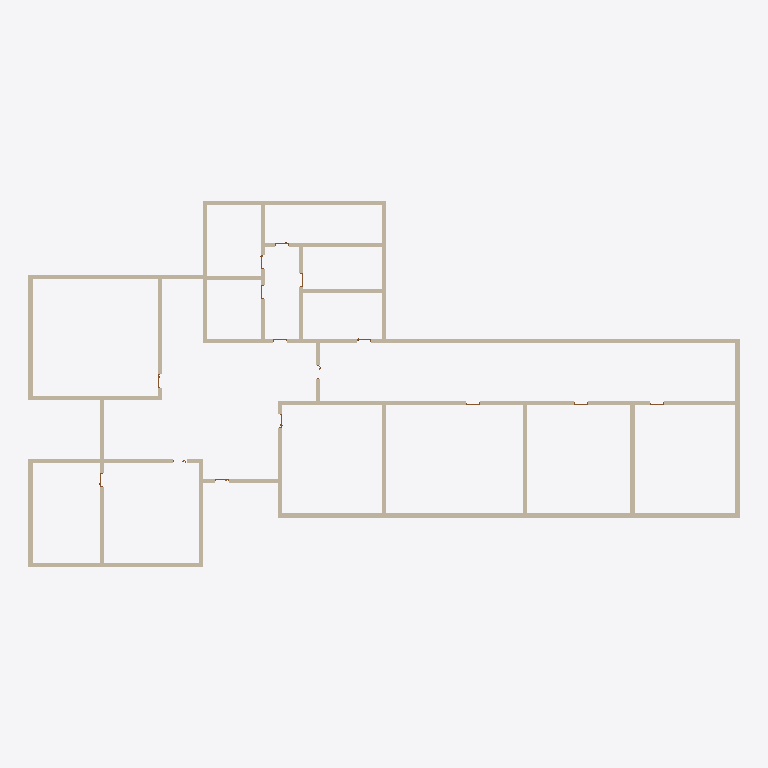
Plan cut of the same IFC building model at storey 'L1' (level 0.00 m, cut at 1.40 m), seen from above with north up, elements coloured by IFC class: 29 walls (beige). Cut surfaces are drawn darker.
Extent 42.7 m × 21.9 m × 3.0 m (x, y, z). Storeys (2): L1 at 0.00 m; L2 at 3.00 m. Elements (44): 29 IfcWall, 15 IfcDoor.

HEADER;
FILE_DESCRIPTION(('ViewDefinition [CoordinationView]','RevitIdentifiers [ContentGUID: cbb0ae2e-6350-4225-8ca4-af668662c38d, VersionGUID: b4fcd8c9-e7c7-41a7-958e-a923cf9b0155, NumberOfSaves: 49]','CoordinateReference [CoordinateBase: Shared Coordinates]'),'2;1');
FILE_NAME('02_00_008.ifc','2026-01-19T15:47:55+01:00',(''),(''),'ODA SDAI 24.6','Autodesk Revit 24.3.30.11 (ENU) - IFC 24.3.30.11','');
FILE_SCHEMA(('IFC4X3'));
ENDSEC;
DATA;
#27=IFCPROJECT('3BiAukOr129OoahsPvdJnz',#18,'Project Number',$,$,'Project Name','Project Status',(#22),#17534);
#42=IFCSITE('3BiAukOr129OoahsPvdJn$',#18,'Default',$,$,#41,$,$,.ELEMENT.,(42,21,31,401672),(-71,-3,-24,-345703),0.0,$,$);
#32=IFCBUILDING('3BiAukOr129OoahsPvdJny',#18,'Building Name',$,$,#30,$,'Building Name',.ELEMENT.,$,$,#31);
#35=IFCBUILDINGSTOREY('2JF4e6axWHqu3u0C1FZlmi',#18,'L1',$,'Level:8mm Head',#34,$,'L1',.ELEMENT.,0.0);
#39=IFCBUILDINGSTOREY('1ZGO8hrFCHqw0v0026FpFv',#18,'L2',$,'Level:8mm Head',#38,$,'L2',.ELEMENT.,3000.0);
#501=IFCWALL('1k$xn8F5n4Fh7djrSbidGQ',#18,'Basic Wall:Generic - 250mm:1625131',$,'Basic Wall:Generic - 250mm',#489,#500,'1625131',.NOTDEFINED.);
#677=IFCWALL('1k$xn8F5n4Fh7djrSbidRF',#18,'Basic Wall:Generic - 250mm:1625854',$,'Basic Wall:Generic - 250mm',#665,#676,'1625854',.NOTDEFINED.);
#545=IFCWALL('1k$xn8F5n4Fh7djrSbidJi',#18,'Basic Wall:Generic - 250mm:1625309',$,'Basic Wall:Generic - 250mm',#533,#544,'1625309',.NOTDEFINED.);
#16987=IFCWALL('2j_RMNfs51MwVoqZ2B5vyN',#18,'Basic Wall:Generic - 250mm:1631215',$,'Basic Wall:Generic - 250mm',#16975,#16986,'1631215',.NOTDEFINED.);
#721=IFCWALL('1k$xn8F5n4Fh7djrSbidUN',#18,'Basic Wall:Generic - 250mm:1626022',$,'Basic Wall:Generic - 250mm',#709,#720,'1626022',.NOTDEFINED.);
#377=IFCWALL('1k$xn8F5n4Fh7djrSbid8u',#18,'Basic Wall:Generic - 250mm:1624585',$,'Basic Wall:Generic - 250mm',#362,#376,'1624585',.NOTDEFINED.);
#435=IFCWALL('1k$xn8F5n4Fh7djrSbidBi',#18,'Basic Wall:Generic - 250mm:1624797',$,'Basic Wall:Generic - 250mm',#423,#434,'1624797',.NOTDEFINED.);
#567=IFCWALL('1k$xn8F5n4Fh7djrSbidLb',#18,'Basic Wall:Generic - 250mm:1625428',$,'Basic Wall:Generic - 250mm',#555,#566,'1625428',.NOTDEFINED.);
#655=IFCWALL('1k$xn8F5n4Fh7djrSbidQA',#18,'Basic Wall:Generic - 250mm:1625787',$,'Basic Wall:Generic - 250mm',#643,#654,'1625787',.NOTDEFINED.);
#16867=IFCWALL('1k$xn8F5n4Fh7djrSbicU1',#18,'Basic Wall:Generic - 250mm:1630128',$,'Basic Wall:Generic - 250mm',#16855,#16866,'1630128',.NOTDEFINED.);
#17149=IFCWALL('3mrjqa8b138w0YuoaZsGbB',#18,'Basic Wall:Generic - 250mm:1632517',$,'Basic Wall:Generic - 250mm',#17137,#17148,'1632517',.NOTDEFINED.);
#16829=IFCWALL('1k$xn8F5n4Fh7djrSbic$W',#18,'Basic Wall:Generic - 250mm:1628113',$,'Basic Wall:Generic - 250mm',#16817,#16828,'1628113',.NOTDEFINED.);
#589=IFCWALL('1k$xn8F5n4Fh7djrSbidMM',#18,'Basic Wall:Generic - 250mm:1625511',$,'Basic Wall:Generic - 250mm',#577,#588,'1625511',.NOTDEFINED.);
#633=IFCWALL('1k$xn8F5n4Fh7djrSbidP1',#18,'Basic Wall:Generic - 250mm:1625712',$,'Basic Wall:Generic - 250mm',#621,#632,'1625712',.NOTDEFINED.);
#523=IFCWALL('1k$xn8F5n4Fh7djrSbidIa',#18,'Basic Wall:Generic - 250mm:1625237',$,'Basic Wall:Generic - 250mm',#511,#522,'1625237',.NOTDEFINED.);
#16965=IFCWALL('2j_RMNfs51MwVoqZ2B5vya',#18,'Basic Wall:Generic - 250mm:1631196',$,'Basic Wall:Generic - 250mm',#16953,#16964,'1631196',.NOTDEFINED.);
#611=IFCWALL('1k$xn8F5n4Fh7djrSbidOR',#18,'Basic Wall:Generic - 250mm:1625642',$,'Basic Wall:Generic - 250mm',#599,#610,'1625642',.NOTDEFINED.);
#17057=IFCWALL('3PSzejHwf1IBGnKfmtKBFt',#18,'Basic Wall:Generic - 250mm:1631797',$,'Basic Wall:Generic - 250mm',#17045,#17056,'1631797',.NOTDEFINED.);
#413=IFCWALL('1k$xn8F5n4Fh7djrSbid9S',#18,'Basic Wall:Generic - 250mm:1624685',$,'Basic Wall:Generic - 250mm',#401,#412,'1624685',.NOTDEFINED.);
#479=IFCWALL('1k$xn8F5n4Fh7djrSbidFf',#18,'Basic Wall:Generic - 250mm:1625048',$,'Basic Wall:Generic - 250mm',#467,#478,'1625048',.NOTDEFINED.);
#16911=IFCWALL('1k$xn8F5n4Fh7djrSbibZz',#18,'Basic Wall:Generic - 250mm:1630412',$,'Basic Wall:Generic - 250mm',#16899,#16910,'1630412',.NOTDEFINED.);
#457=IFCWALL('1k$xn8F5n4Fh7djrSbidD6',#18,'Basic Wall:Generic - 250mm:1624951',$,'Basic Wall:Generic - 250mm',#445,#456,'1624951',.NOTDEFINED.);
#16889=IFCWALL('1k$xn8F5n4Fh7djrSbibXP',#18,'Basic Wall:Generic - 250mm:1630312',$,'Basic Wall:Generic - 250mm',#16877,#16888,'1630312',.NOTDEFINED.);
#699=IFCWALL('1k$xn8F5n4Fh7djrSbidTZ',#18,'Basic Wall:Generic - 250mm:1625938',$,'Basic Wall:Generic - 250mm',#687,#698,'1625938',.NOTDEFINED.);
#16725=IFCWALL('1k$xn8F5n4Fh7djrSbicj9',#18,'Basic Wall:Generic - 250mm:1627000',$,'Basic Wall:Generic - 250mm',#16713,#16724,'1627000',.NOTDEFINED.);
#16791=IFCWALL('1k$xn8F5n4Fh7djrSbicpZ',#18,'Basic Wall:Generic - 250mm:1627346',$,'Basic Wall:Generic - 250mm',#16779,#16790,'1627346',.NOTDEFINED.);
#17079=IFCWALL('3PSzejHwf1IBGnKfmtKBDn',#18,'Basic Wall:Generic - 250mm:1631923',$,'Basic Wall:Generic - 250mm',#17067,#17078,'1631923',.NOTDEFINED.);
#16747=IFCWALL('1k$xn8F5n4Fh7djrSbicl5',#18,'Basic Wall:Generic - 250mm:1627124',$,'Basic Wall:Generic - 250mm',#16735,#16746,'1627124',.NOTDEFINED.);
#16769=IFCWALL('1k$xn8F5n4Fh7djrSbicnR',#18,'Basic Wall:Generic - 250mm:1627242',$,'Basic Wall:Generic - 250mm',#16757,#16768,'1627242',.NOTDEFINED.);
ENDSEC;
